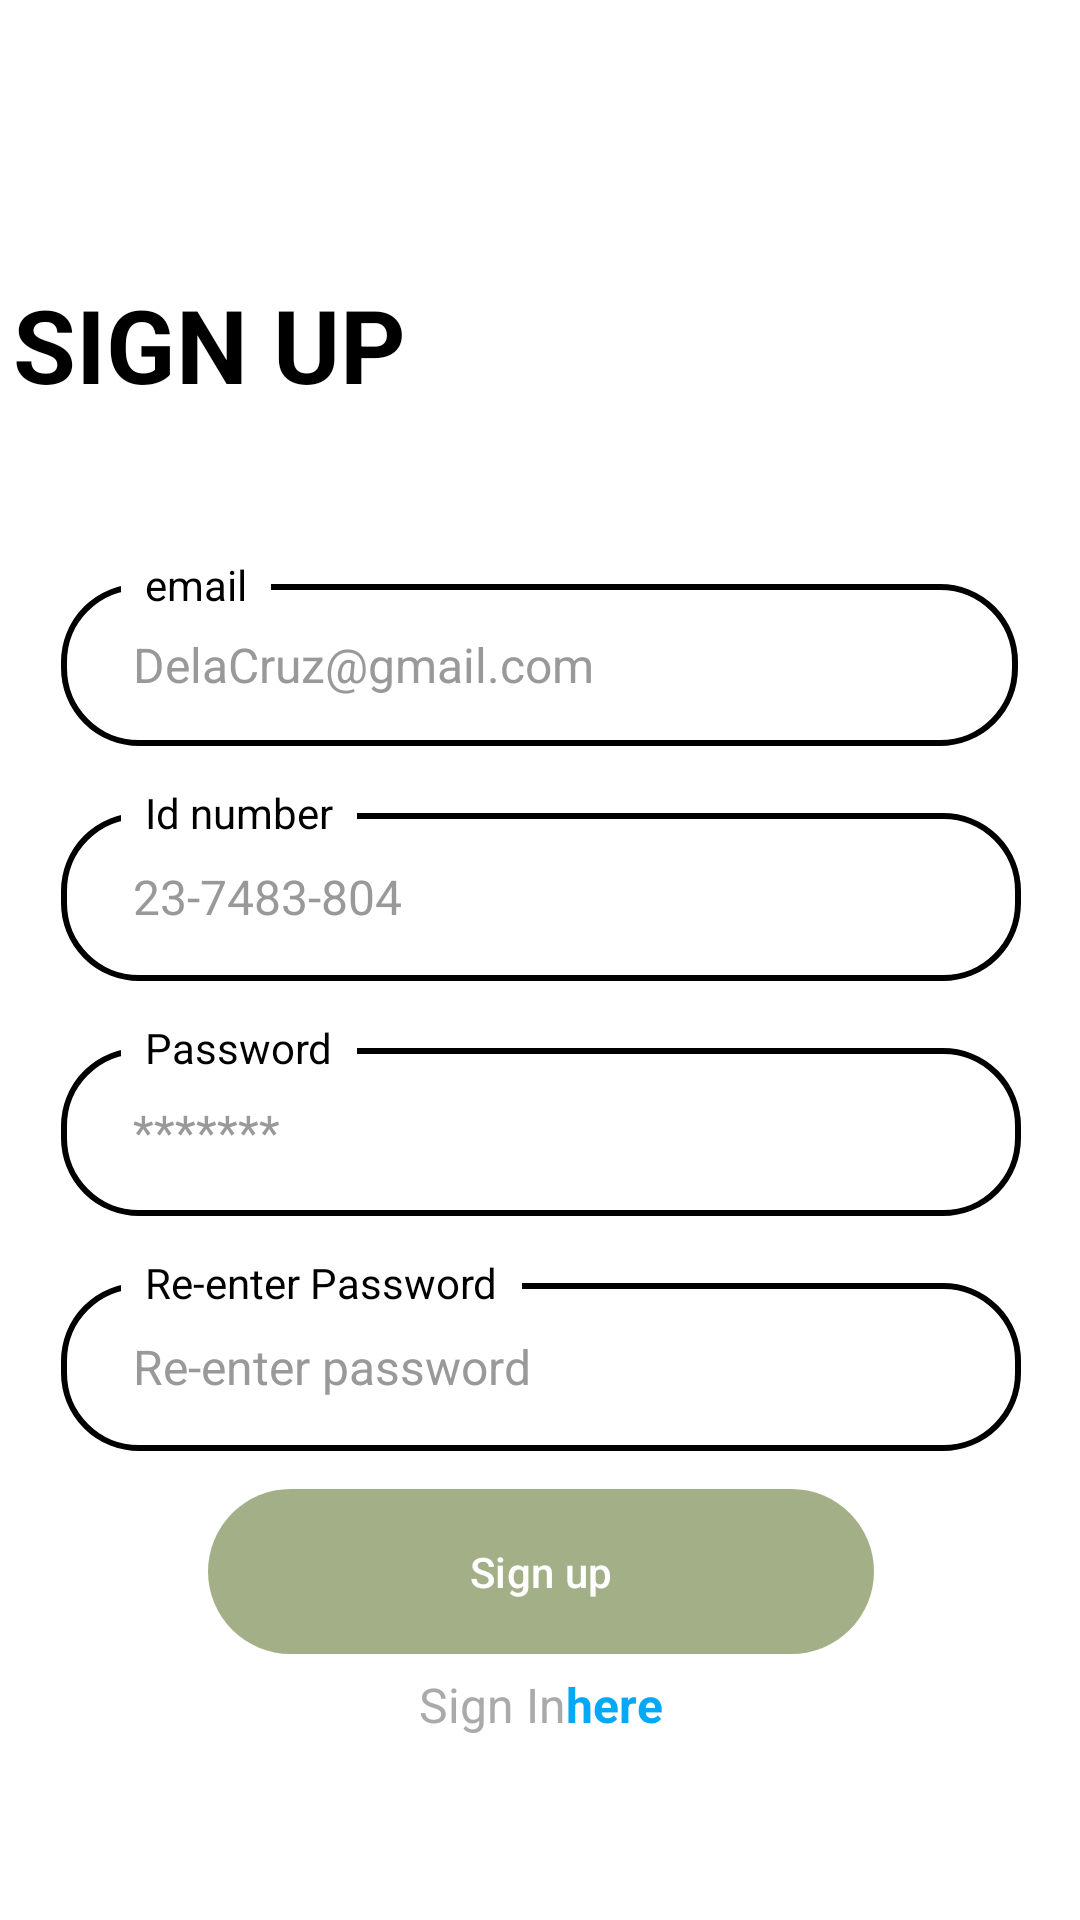

Android layout source for this screen:
<!-- AndroidManifest.xml: application theme Base.Theme.TEST_UNISUKI -->
<!-- res/layout/signup.xml -->
<?xml version="1.0" encoding="utf-8"?>
<androidx.constraintlayout.widget.ConstraintLayout xmlns:android="http://schemas.android.com/apk/res/android"
    xmlns:app="http://schemas.android.com/apk/res-auto"
    xmlns:tools="http://schemas.android.com/tools"
    android:id="@+id/main"
    android:layout_width="match_parent"
    android:layout_height="match_parent"
    tools:context=".activity.Signup">

    <androidx.constraintlayout.widget.ConstraintLayout
        android:layout_width="match_parent"
        android:layout_height="match_parent"
        android:background="#FFFFFF"
        tools:context=".Login">

        <LinearLayout
            android:id="@+id/Signup_container"
            android:layout_width="416dp"
            android:layout_height="580dp"
            android:background="@drawable/rounded_login_box"
            android:elevation="8dp"
            android:orientation="vertical"
            android:padding="32dp"
            app:layout_constraintBottom_toBottomOf="parent"
            app:layout_constraintEnd_toEndOf="parent"
            app:layout_constraintStart_toStartOf="parent"
            app:layout_constraintTop_toTopOf="parent"
            app:layout_constraintVertical_bias="1.0"
            app:layout_constraintWidth_percent="0.9">

            <TextView
                android:layout_width="wrap_content"
                android:layout_height="wrap_content"
                android:layout_marginBottom="32dp"
                android:text="SIGN UP"
                android:textColor="@android:color/black"
                android:textSize="34sp"
                android:textStyle="bold"
                tools:ignore="HardcodedText" />

            

            <androidx.constraintlayout.widget.ConstraintLayout
                android:layout_width="320dp"
                android:layout_height="76dp"
                android:layout_marginStart="16dp"
                android:layout_marginTop="16dp">

                <EditText
                    android:id="@+id/email"
                    android:layout_width="319dp"
                    android:layout_height="54dp"
                    android:background="@drawable/custom_input"
                    android:hint="DelaCruz@gmail.com"
                    android:inputType="textEmailAddress"
                    android:paddingStart="24dp"
                    android:paddingEnd="24dp"
                    android:textColorHint="#999999"
                    android:textSize="16sp"
                    app:layout_constraintBottom_toBottomOf="parent"
                    app:layout_constraintEnd_toEndOf="parent"
                    app:layout_constraintHorizontal_bias="0.0"
                    app:layout_constraintStart_toStartOf="parent"
                    app:layout_constraintTop_toTopOf="parent"
                    app:layout_constraintVertical_bias="0.428"
                    tools:ignore="HardcodedText" />

                <TextView
                    android:id="@+id/tv_label_email"
                    android:layout_width="wrap_content"
                    android:layout_height="wrap_content"
                    android:layout_marginStart="20dp"
                    android:background="@android:color/white"
                    android:paddingStart="8dp"
                    android:paddingEnd="8dp"
                    android:text="email"
                    android:textColor="@android:color/black"
                    android:textSize="14sp"
                    app:layout_constraintBottom_toTopOf="@+id/email"
                    app:layout_constraintStart_toStartOf="@+id/email"
                    app:layout_constraintTop_toTopOf="@+id/email" />

            </androidx.constraintlayout.widget.ConstraintLayout>

            <androidx.constraintlayout.widget.ConstraintLayout
                android:layout_width="match_parent"
                android:layout_height="wrap_content"
                android:layout_marginStart="16dp"
                android:layout_marginEnd="16dp">

                <EditText
                    android:id="@+id/idNumber"
                    android:layout_width="0dp"
                    android:layout_height="56dp"
                    android:background="@drawable/custom_input"
                    android:hint="23-7483-804"
                    android:inputType="numberDecimal"
                    android:paddingStart="24dp"
                    android:paddingEnd="24dp"
                    android:textColorHint="#999999"
                    android:textSize="16sp"
                    app:layout_constraintBottom_toBottomOf="parent"
                    app:layout_constraintEnd_toEndOf="parent"
                    app:layout_constraintHorizontal_bias="1.0"
                    app:layout_constraintStart_toStartOf="parent"
                    app:layout_constraintTop_toTopOf="parent"
                    app:layout_constraintVertical_bias="0.428"
                    tools:ignore="HardcodedText" />

                <TextView
                    android:id="@+id/tv_Id_number"
                    android:layout_width="wrap_content"
                    android:layout_height="wrap_content"
                    android:layout_marginStart="20dp"
                    android:background="@android:color/white"
                    android:paddingStart="8dp"
                    android:paddingEnd="8dp"
                    android:text="Id number"
                    android:textColor="@android:color/black"
                    android:textSize="14sp"
                    app:layout_constraintBottom_toTopOf="@+id/idNumber"
                    app:layout_constraintStart_toStartOf="@+id/idNumber"
                    app:layout_constraintTop_toTopOf="@+id/idNumber"
                    app:layout_constraintVertical_bias="0.0"
                    tools:ignore="HardcodedText" />

            </androidx.constraintlayout.widget.ConstraintLayout>

            <androidx.constraintlayout.widget.ConstraintLayout
                android:layout_width="match_parent"
                android:layout_height="wrap_content"
                android:layout_marginStart="16dp"
                android:layout_marginEnd="16dp">

                <EditText
                    android:id="@+id/password"
                    android:layout_width="0dp"
                    android:layout_height="56dp"
                    android:background="@drawable/custom_input"
                    android:hint="*******"
                    android:inputType="textPassword"
                    android:paddingStart="24dp"
                    android:paddingEnd="24dp"
                    android:textColorHint="#999999"
                    android:textSize="16sp"
                    app:layout_constraintBottom_toBottomOf="parent"
                    app:layout_constraintEnd_toEndOf="parent"
                    app:layout_constraintHorizontal_bias="0.0"
                    app:layout_constraintStart_toStartOf="parent"
                    app:layout_constraintTop_toTopOf="parent"
                    app:layout_constraintVertical_bias="0.428"
                    tools:ignore="HardcodedText" />

                <TextView
                    android:id="@+id/tv_password"
                    android:layout_width="wrap_content"
                    android:layout_height="wrap_content"
                    android:layout_marginStart="20dp"
                    android:background="@android:color/white"
                    android:paddingStart="8dp"
                    android:paddingEnd="8dp"
                    android:text="Password"
                    android:textColor="@android:color/black"
                    android:textSize="14sp"
                    app:layout_constraintBottom_toTopOf="@+id/password"
                    app:layout_constraintStart_toStartOf="@+id/password"
                    app:layout_constraintTop_toTopOf="@+id/password" />

            </androidx.constraintlayout.widget.ConstraintLayout>

            <androidx.constraintlayout.widget.ConstraintLayout
                android:layout_width="match_parent"
                android:layout_height="wrap_content"
                android:layout_marginStart="16dp"
                android:layout_marginEnd="16dp">

                <EditText
                    android:id="@+id/repassword"
                    android:layout_width="0dp"
                    android:layout_height="56dp"
                    android:background="@drawable/custom_input"
                    android:hint="Re-enter password"
                    android:inputType="textPassword"
                    android:paddingStart="24dp"
                    android:paddingEnd="24dp"
                    android:textColorHint="#999999"
                    android:textSize="16sp"
                    app:layout_constraintBottom_toBottomOf="parent"
                    app:layout_constraintEnd_toEndOf="parent"
                    app:layout_constraintHorizontal_bias="0.0"
                    app:layout_constraintStart_toStartOf="parent"
                    app:layout_constraintTop_toTopOf="parent"
                    app:layout_constraintVertical_bias="0.428"
                    tools:ignore="HardcodedText" />

                <TextView
                    android:id="@+id/tv_repassword"
                    android:layout_width="wrap_content"
                    android:layout_height="wrap_content"
                    android:layout_marginStart="20dp"
                    android:background="@android:color/white"
                    android:paddingStart="8dp"
                    android:paddingEnd="8dp"
                    android:text="Re-enter Password"
                    android:textColor="@android:color/black"
                    android:textSize="14sp"
                    app:layout_constraintBottom_toTopOf="@+id/repassword"
                    app:layout_constraintStart_toStartOf="@+id/repassword"
                    app:layout_constraintTop_toTopOf="@+id/repassword"
                    tools:ignore="HardcodedText" />

            </androidx.constraintlayout.widget.ConstraintLayout>


            <com.google.android.material.button.MaterialButton
                android:id="@+id/btn_signup"
                android:layout_width="222dp"
                android:layout_height="wrap_content"
                android:layout_gravity="center_horizontal"
                android:layout_marginBottom="6dp"
                android:background="@drawable/grey_bg"
                android:paddingTop="14dp"
                android:paddingBottom="14dp"
                android:text="Sign up"
                android:textColor="@android:color/white"
                tools:ignore="HardcodedText" />

            <LinearLayout
                android:layout_width="wrap_content"
                android:layout_height="wrap_content"
                android:layout_gravity="center_horizontal"
                android:orientation="horizontal">

                <TextView
                    android:layout_width="wrap_content"
                    android:layout_height="wrap_content"
                    android:text="Sign In"
                    android:textColor="@android:color/darker_gray"
                    android:textSize="16sp"
                    tools:ignore="HardcodedText" />

                <TextView
                    android:id="@+id/tv_signup"
                    android:layout_width="wrap_content"
                    android:layout_height="wrap_content"
                    android:text="here"
                    android:textColor="#03A9F4"
                    android:textSize="16sp"
                    android:textStyle="bold"
                    tools:ignore="HardcodedText" />
            </LinearLayout>

        </LinearLayout>

    </androidx.constraintlayout.widget.ConstraintLayout>
</androidx.constraintlayout.widget.ConstraintLayout>
<!-- resources referenced by this layout -->
<resources>
  <!-- drawable custom_input (drawable) -->
  <shape xmlns:android="http://schemas.android.com/apk/res/android"
      android:shape="rectangle">
      <solid android:color="@android:color/transparent" />
      <corners android:radius="25dp" />
      <stroke
          android:width="2dp"
          android:color="#000000" /> 
  </shape>
  <!-- drawable grey_bg (drawable) -->
  <?xml version="1.0" encoding="utf-8"?>
  <selector xmlns:android="http://schemas.android.com/apk/res/android">
      <item>
          <shape android:shape="rectangle">
              <solid android:color="@color/slate400"/>
              <corners android:radius="50dp"/>
          </shape>
      </item>
  </selector>
  <style name="Base.Theme.TEST_UNISUKI" parent="Theme.Material3.DayNight.NoActionBar">
          
          <item name="colorPrimary">@color/green</item>
          <item name="colorPrimaryVariant">@color/green</item>
          <item name="android:statusBarColor">@color/green</item>"
      </style>
  <color name="slate400">#adb5bd</color>
  <color name="green">#A3B087</color>
</resources>
